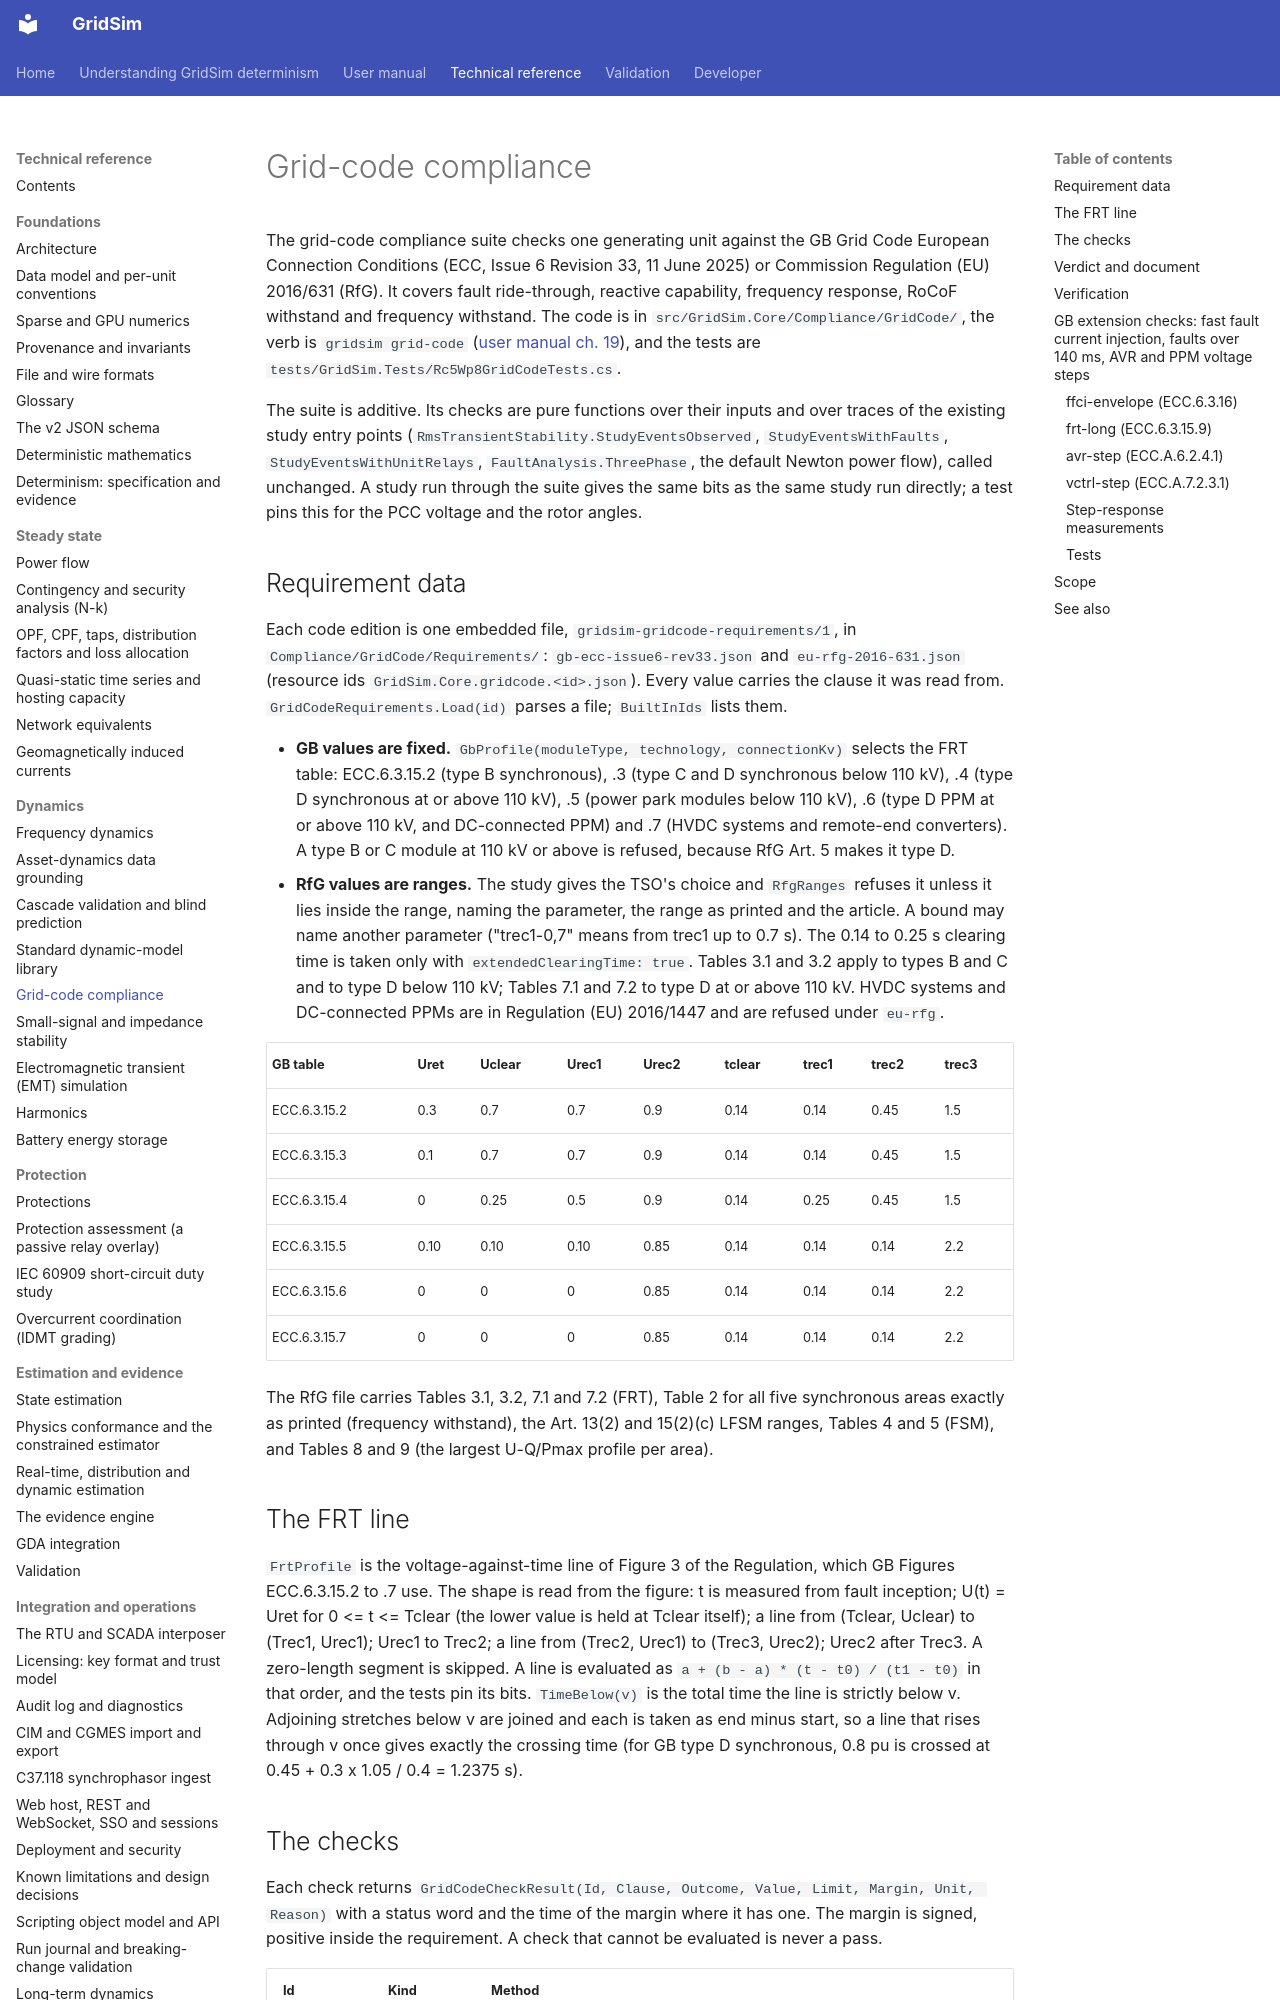

repository: MarkS0485/GridSim · page: technical/0039 Grid-code compliance/index.html · generator: mkdocs

# Grid-code compliance

The grid-code compliance suite checks one generating unit against the GB Grid Code European Connection Conditions
(ECC, Issue 6 Revision 33, 11 June 2025) or Commission Regulation (EU) 2016/631 (RfG). It covers fault ride-through,
reactive capability, frequency response, RoCoF withstand and frequency withstand. The code is in
`src/GridSim.Core/Compliance/GridCode/`, the verb is `gridsim grid-code` ([user manual ch. 19](<../manual/0019 CLI reference.md#grid-code>)),
and the tests are `tests/GridSim.Tests/Rc5Wp8GridCodeTests.cs`.

The suite is additive. Its checks are pure functions over their inputs and over traces of the existing study entry
points (`RmsTransientStability.StudyEventsObserved`, `StudyEventsWithFaults`, `StudyEventsWithUnitRelays`,
`FaultAnalysis.ThreePhase`, the default Newton power flow), called unchanged. A study run through the suite gives the
same bits as the same study run directly; a test pins this for the PCC voltage and the rotor angles.

## Requirement data

Each code edition is one embedded file, `gridsim-gridcode-requirements/1`, in `Compliance/GridCode/Requirements/`:
`gb-ecc-issue6-rev33.json` and `eu-rfg-2016-631.json` (resource ids `GridSim.Core.gridcode.<id>.json`). Every value
carries the clause it was read from. `GridCodeRequirements.Load(id)` parses a file; `BuiltInIds` lists them.

- **GB values are fixed.** `GbProfile(moduleType, technology, connectionKv)` selects the FRT table: ECC.6.3.15.2 (type B
  synchronous), .3 (type C and D synchronous below 110 kV), .4 (type D synchronous at or above 110 kV), .5 (power park
  modules below 110 kV), .6 (type D PPM at or above 110 kV, and DC-connected PPM) and .7 (HVDC systems and remote-end
  converters). A type B or C module at 110 kV or above is refused, because RfG Art. 5 makes it type D.
- **RfG values are ranges.** The study gives the TSO's choice and `RfgRanges` refuses it unless it lies inside the range,
  naming the parameter, the range as printed and the article. A bound may name another parameter ("trec1-0,7" means from
  trec1 up to 0.7 s). The 0.14 to 0.25 s clearing time is taken only with `extendedClearingTime: true`. Tables 3.1 and 3.2
  apply to types B and C and to type D below 110 kV; Tables 7.1 and 7.2 to type D at or above 110 kV. HVDC systems and
  DC-connected PPMs are in Regulation (EU) 2016/1447 and are refused under `eu-rfg`.

| GB table | Uret | Uclear | Urec1 | Urec2 | tclear | trec1 | trec2 | trec3 |
|---|---|---|---|---|---|---|---|---|
| ECC.6.3.15.2 | 0.3 | 0.7 | 0.7 | 0.9 | 0.14 | 0.14 | 0.45 | 1.5 |
| ECC.6.3.15.3 | 0.1 | 0.7 | 0.7 | 0.9 | 0.14 | 0.14 | 0.45 | 1.5 |
| ECC.6.3.15.4 | 0 | 0.25 | 0.5 | 0.9 | 0.14 | 0.25 | 0.45 | 1.5 |
| ECC.6.3.15.5 | 0.10 | 0.10 | 0.10 | 0.85 | 0.14 | 0.14 | 0.14 | 2.2 |
| ECC.6.3.15.6 | 0 | 0 | 0 | 0.85 | 0.14 | 0.14 | 0.14 | 2.2 |
| ECC.6.3.15.7 | 0 | 0 | 0 | 0.85 | 0.14 | 0.14 | 0.14 | 2.2 |

The RfG file carries Tables 3.1, 3.2, 7.1 and 7.2 (FRT), Table 2 for all five synchronous areas exactly as printed
(frequency withstand), the Art. 13(2) and 15(2)(c) LFSM ranges, Tables 4 and 5 (FSM), and Tables 8 and 9 (the largest
U-Q/Pmax profile per area).

## The FRT line

`FrtProfile` is the voltage-against-time line of Figure 3 of the Regulation, which GB Figures ECC.6.3.15.2 to .7 use.
The shape is read from the figure: t is measured from fault inception; U(t) = Uret for 0 <= t <= Tclear (the lower value
is held at Tclear itself); a line from (Tclear, Uclear) to (Trec1, Urec1); Urec1 to Trec2; a line from (Trec2, Urec1) to
(Trec3, Urec2); Urec2 after Trec3. A zero-length segment is skipped. A line is evaluated as
`a + (b - a) * (t - t0) / (t1 - t0)` in that order, and the tests pin its bits. `TimeBelow(v)` is the total time the
line is strictly below v. Adjoining stretches below v are joined and each is taken as end minus start, so a line that
rises through v once gives exactly the crossing time (for GB type D synchronous, 0.8 pu is crossed at 0.45 + 0.3 x 1.05
/ 0.4 = 1.2375 s).
